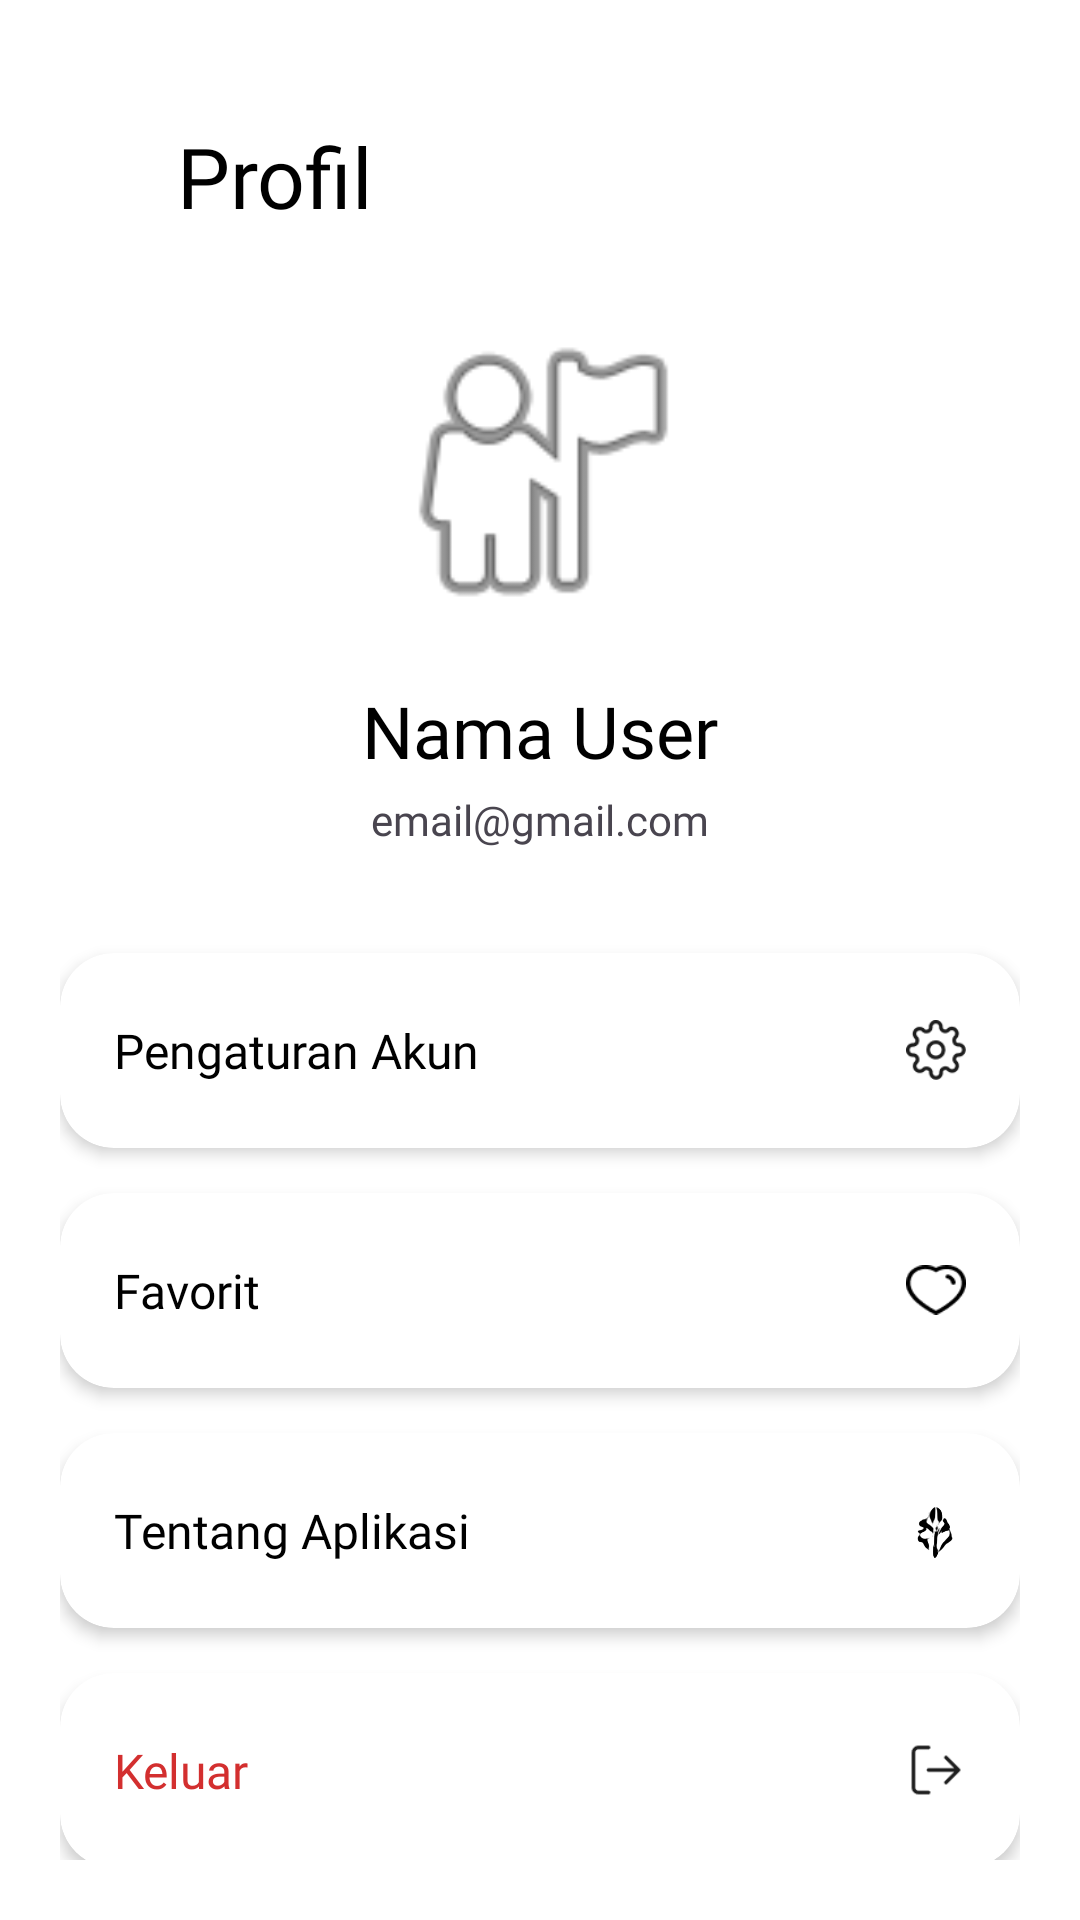

Write the Android layout XML for this screen, with the resource values it uses.
<!-- AndroidManifest.xml: application theme Theme.BaliNesia4 -->
<!-- res/layout/activity_profile.xml -->
<?xml version="1.0" encoding="utf-8"?>
<LinearLayout
    xmlns:android="http://schemas.android.com/apk/res/android"
    xmlns:app="http://schemas.android.com/apk/res-auto"
    android:layout_width="match_parent"
    android:layout_height="match_parent"
    android:orientation="vertical"
    android:background="#FFFFFF"
    android:padding="20dp">


    
    <LinearLayout
        android:layout_width="match_parent"
        android:layout_height="wrap_content"
        android:orientation="horizontal"
        android:gravity="center_vertical"
        android:layout_marginTop="20dp">

        <ImageView
            android:id="@+id/btnBack"
            android:layout_width="24dp"
            android:layout_height="24dp"
            android:src="@drawable/ic_back"/>

        <TextView
            android:layout_width="wrap_content"
            android:layout_height="wrap_content"
            android:text="Profil"
            android:textSize="28sp"
            android:fontFamily="@font/montserratsemibold"
            android:textColor="#000000"
            android:layout_marginStart="15dp"/>

    </LinearLayout>

    
    <ImageView
        android:id="@+id/imgProfile"
        android:layout_width="110dp"
        android:layout_height="110dp"
        android:layout_gravity="center"
        android:layout_marginTop="25dp"
        android:src="@android:drawable/ic_menu_myplaces"/>

    
    <TextView
        android:id="@+id/txtNama"
        android:layout_width="wrap_content"
        android:layout_height="wrap_content"
        android:text="Nama User"
        android:textSize="24sp"
        android:fontFamily="@font/montserratsemibold"
        android:textColor="#000000"
        android:layout_gravity="center"
        android:layout_marginTop="15dp"/>

    
    <TextView
        android:id="@+id/txtEmail"
        android:layout_width="wrap_content"
        android:layout_height="wrap_content"
        android:text="email@gmail.com"
        android:textSize="14sp"
        android:fontFamily="@font/montserrat"
        android:layout_gravity="center"
        android:layout_marginTop="4dp"/>

    
    <androidx.cardview.widget.CardView
        android:id="@+id/btnPengaturan"
        android:layout_width="match_parent"
        android:layout_height="65dp"
        android:layout_marginTop="35dp"
        app:cardCornerRadius="18dp"
        app:cardElevation="3dp">

        <RelativeLayout
            android:layout_width="match_parent"
            android:layout_height="match_parent"
            android:padding="18dp">

            <TextView
                android:layout_width="wrap_content"
                android:layout_height="wrap_content"
                android:text="Pengaturan Akun"
                android:textSize="16sp"
                android:fontFamily="@font/montserratsemibold"
                android:textColor="#000000"
                android:layout_centerVertical="true"/>

            <ImageView
                android:layout_width="20dp"
                android:layout_height="20dp"
                android:layout_alignParentEnd="true"
                android:layout_centerVertical="true"
                android:src="@drawable/ic_settings"/>
        </RelativeLayout>

    </androidx.cardview.widget.CardView>

    
    <androidx.cardview.widget.CardView
        android:id="@+id/btnFavorit"
        android:layout_width="match_parent"
        android:layout_height="65dp"
        android:layout_marginTop="15dp"
        app:cardCornerRadius="18dp"
        app:cardElevation="3dp">

        <RelativeLayout
            android:layout_width="match_parent"
            android:layout_height="match_parent"
            android:padding="18dp">

            <TextView
                android:layout_width="wrap_content"
                android:layout_height="wrap_content"
                android:text="Favorit"
                android:textSize="16sp"
                android:fontFamily="@font/montserratsemibold"
                android:textColor="#000000"
                android:layout_centerVertical="true"/>

            <ImageView
                android:layout_width="20dp"
                android:layout_height="20dp"
                android:layout_alignParentEnd="true"
                android:layout_centerVertical="true"
                android:src="@drawable/ic_favorit"/>
        </RelativeLayout>

    </androidx.cardview.widget.CardView>


    
    <androidx.cardview.widget.CardView
        android:id="@+id/btnTentang"
        android:layout_width="match_parent"
        android:layout_height="65dp"
        android:layout_marginTop="15dp"
        app:cardCornerRadius="18dp"
        app:cardElevation="3dp">

        <RelativeLayout
            android:layout_width="match_parent"
            android:layout_height="match_parent"
            android:padding="18dp">


    <TextView
        android:layout_width="wrap_content"
        android:layout_height="wrap_content"
        android:text="Tentang Aplikasi"
        android:textSize="16sp"
        android:fontFamily="@font/montserratsemibold"
        android:textColor="#000000"
        android:layout_centerVertical="true"/>

    <ImageView
        android:layout_width="20dp"
        android:layout_height="20dp"
        android:layout_alignParentEnd="true"
        android:layout_centerVertical="true"
        app:tint="#000000"
        android:src="@drawable/logo"/>
</RelativeLayout>


</androidx.cardview.widget.CardView>


    
    <androidx.cardview.widget.CardView
        android:id="@+id/btnLogout"
        android:layout_width="match_parent"
        android:layout_height="65dp"
        android:layout_marginTop="15dp"
        app:cardCornerRadius="18dp"
        app:cardElevation="3dp">

        <RelativeLayout
            android:layout_width="match_parent"
            android:layout_height="match_parent"
            android:padding="18dp">

            <TextView
                android:layout_width="wrap_content"
                android:layout_height="wrap_content"
                android:text="Keluar"
                android:textSize="16sp"
                android:fontFamily="@font/montserratsemibold"
                android:textColor="#D32F2F"
                android:layout_centerVertical="true"/>

            <ImageView
                android:layout_width="20dp"
                android:layout_height="20dp"
                android:layout_alignParentEnd="true"
                android:layout_centerVertical="true"
                android:src="@drawable/ic_logout"/>
        </RelativeLayout>


    </androidx.cardview.widget.CardView>

</LinearLayout>
<!-- resources referenced by this layout -->
<resources>
  <!-- drawable ic_favorit: png bitmap (drawable, 706 bytes) -->
  <!-- drawable ic_logout: png bitmap (drawable, 462 bytes) -->
  <!-- drawable ic_settings: png bitmap (drawable, 1254 bytes) -->
  <!-- drawable logo: png bitmap (drawable, 37814 bytes) -->
  <style name="Theme.BaliNesia4" parent="Base.Theme.BaliNesia4">
          <item name="android:statusBarColor">@android:color/white</item>
          <item name="android:windowLightStatusBar">true</item>
      </style>
  <style name="Base.Theme.BaliNesia4" parent="Theme.Material3.DayNight.NoActionBar">
          
          
      </style>
</resources>
